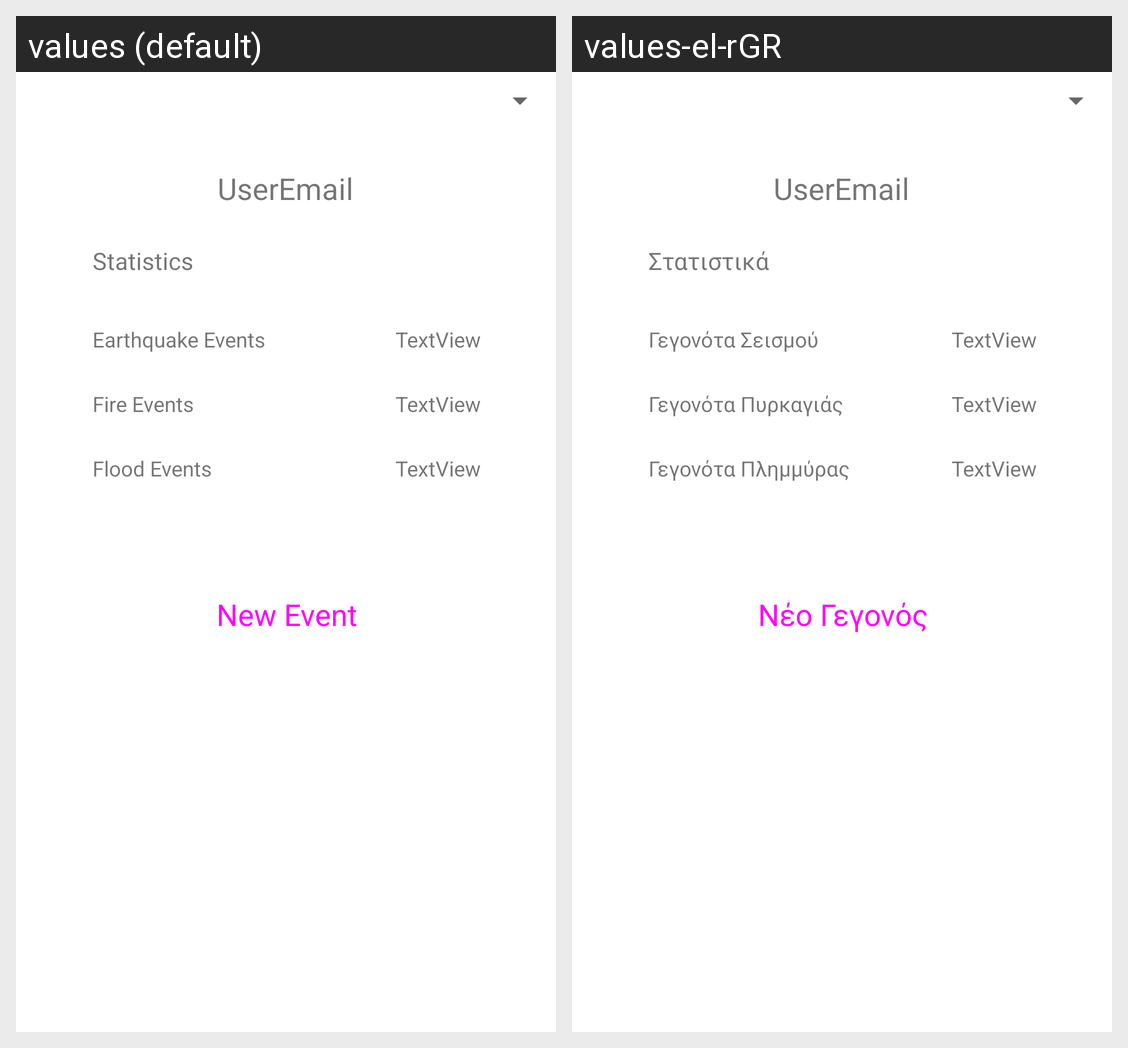

The same Android screen rendered under two of its app's locales, left to right. List the strings drawn on it with the default value and each locale's translation.
Android screen res/layout/activity_profile.xml rendered under 2 locales, left to right: values (default), values-el-rGR. Device: Nexus 5 (rendered at 1080×1920; each locale shown at half size, 540×960, under a caption strip naming it); theme Theme.SmartAlert.
Strings drawn on this screen, with the default value and each locale's value (text and hints the layout hard-codes, and strings that could not be matched under every locale, appear in the picture but are not listed):

create_event_title
  values: New Event
  values-el-rGR: Νέο Γεγονός

statistics_text
  values: Statistics
  values-el-rGR: Στατιστικά

earthquake_event_text
  values: Earthquake Events
  values-el-rGR: Γεγονότα Σεισμού

fire_event_text
  values: Fire Events
  values-el-rGR: Γεγονότα Πυρκαγιάς

flood_event_text
  values: Flood Events
  values-el-rGR: Γεγονότα Πλημμύρας
